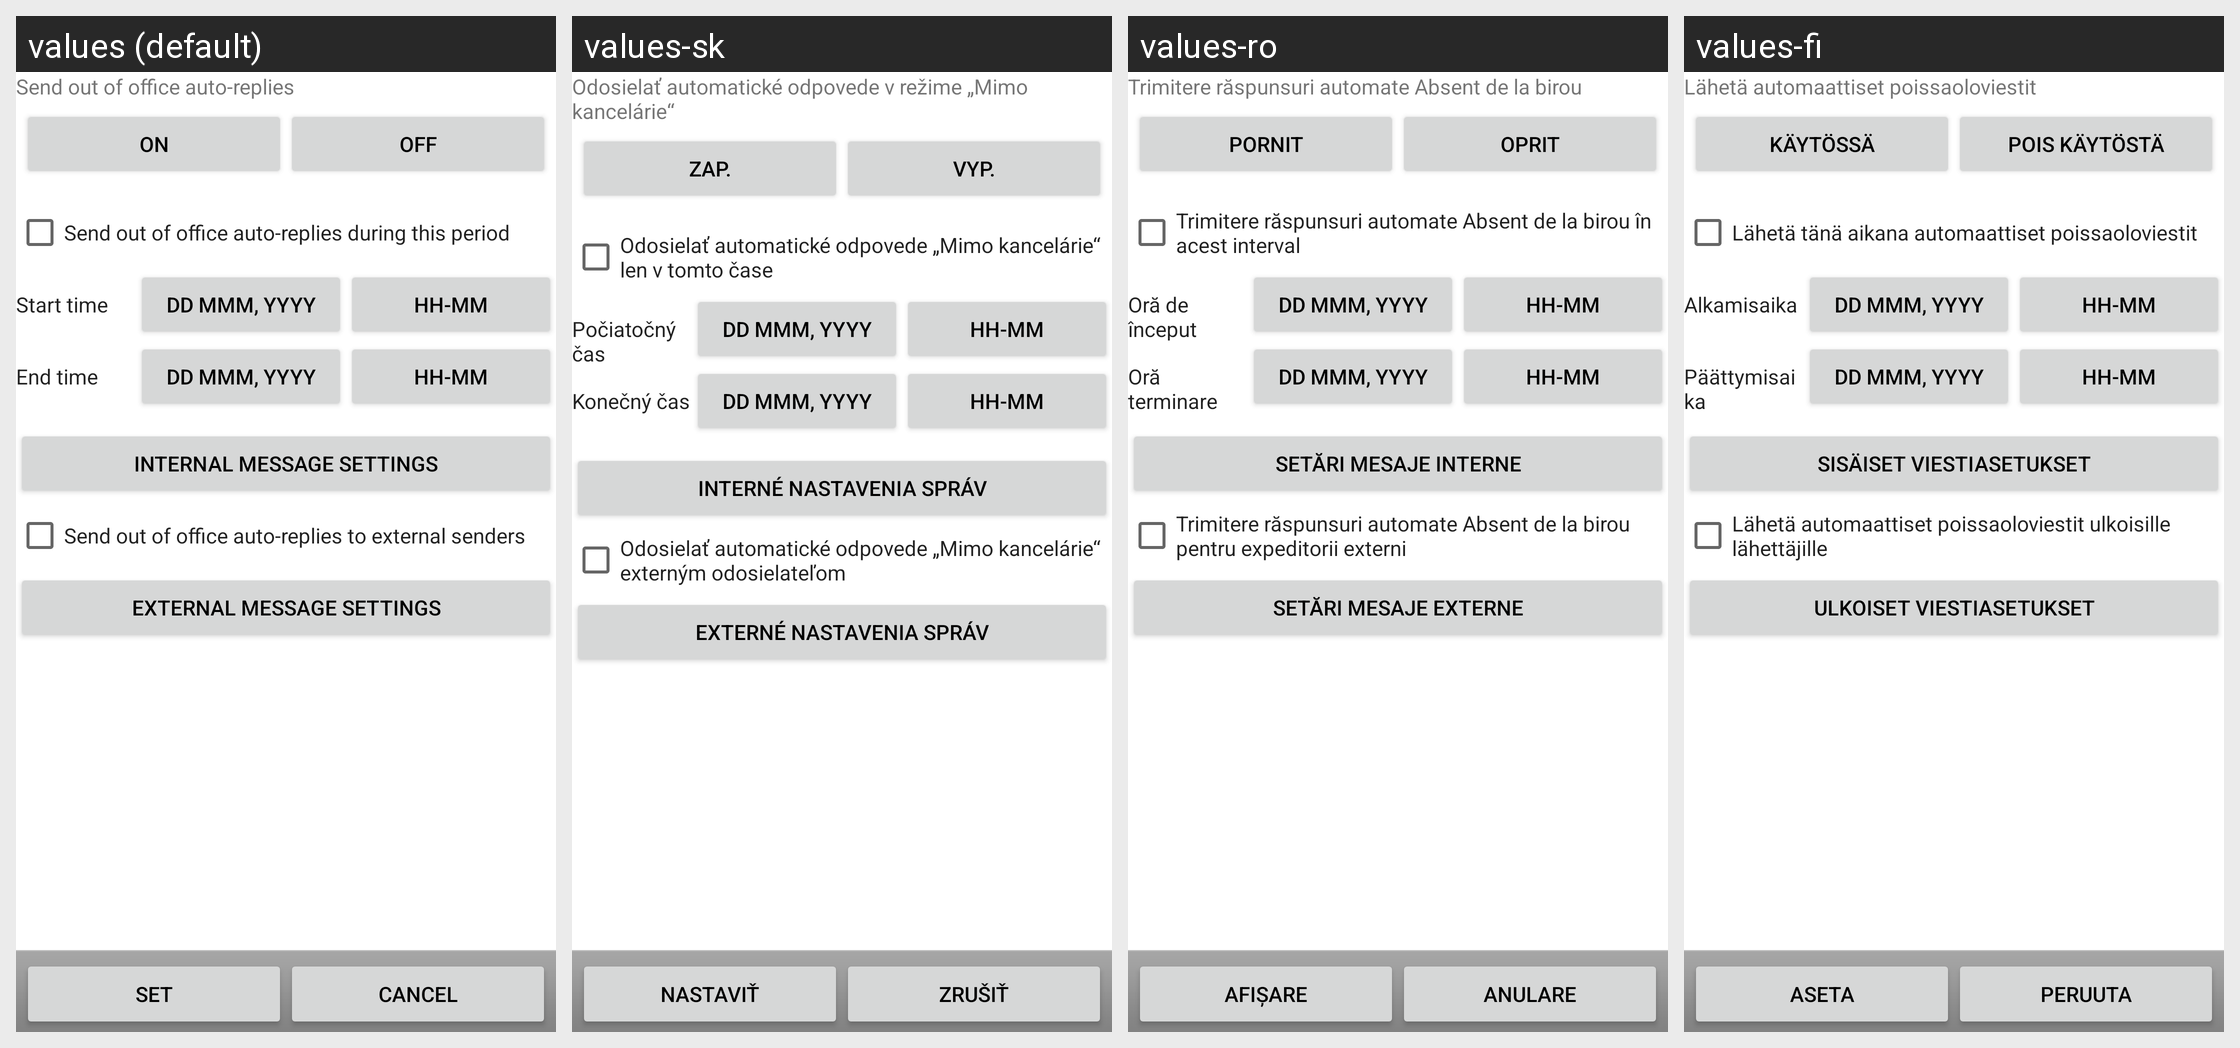

The same Android screen rendered under several of its app's locales, left to right. List the strings drawn on it with the default value and each locale's translation.
Android screen res/layout/out_of_office_settings.xml rendered under 4 locales, left to right: values (default), values-sk, values-ro, values-fi. Device: Nexus 5 (rendered at 1080×1920; each locale shown at half size, 540×960, under a caption strip naming it); theme Theme.MaterialComponents.DayNight.NoActionBar.
Other locales in the repository, not shown: values-bg, values-cs, values-da, values-de, values-el, values-es, values-es-rUS, values-et, values-fr, values-ga, values-hr, values-hu, values-is, values-it, values-kk, values-ko, values-lt, values-lv, values-mk, values-nl, values-no, values-pl, values-pt, values-pt-rPT, values-ru, values-ru-rRU, values-sl, values-sr, values-sv, values-tr, values-uk.
Strings drawn on this screen, with the default value and each locale's value (text and hints the layout hard-codes, and strings that could not be matched under every locale, appear in the picture but are not listed):

auto_reply_label
  values: Send out of office auto-replies
  values-sk: Odosielať automatické odpovede v režime „Mimo kancelárie“
  values-ro: Trimitere răspunsuri automate Absent de la birou
  values-fi: Lähetä automaattiset poissaoloviestit

oof_on
  values: ON
  values-sk: Zap.
  values-ro: PORNIT
  values-fi: KÄYTÖSSÄ

oof_off
  values: OFF
  values-sk: Vyp.
  values-ro: OPRIT
  values-fi: POIS KÄYTÖSTÄ

oof_time_checkbox_label
  values: Send out of office auto-replies during this period
  values-sk: Odosielať automatické odpovede „Mimo kancelárie“ len v tomto čase
  values-ro: Trimitere răspunsuri automate Absent de la birou în acest interval
  values-fi: Lähetä tänä aikana automaattiset poissaoloviestit

oof_start_time
  values: Start time
  values-sk: Počiatočný čas
  values-ro: Oră de început
  values-fi: Alkamisaika

oof_date
  values: DD MMM, YYYY
  values-sk: DD MMM, YYYY
  values-ro: DD MMM, YYYY
  values-fi: DD MMM, YYYY

oof_time
  values: HH-MM
  values-sk: HH-MM
  values-ro: HH-MM
  values-fi: HH-MM

oof_end_time
  values: End time
  values-sk: Konečný čas
  values-ro: Oră terminare
  values-fi: Päättymisaika

oof_internal_settings
  values: Internal message settings
  values-sk: Interné nastavenia správ
  values-ro: Setări mesaje interne
  values-fi: Sisäiset viestiasetukset

oof_external_set_chk_label
  values: Send out of office auto-replies to external senders
  values-sk: Odosielať automatické odpovede „Mimo kancelárie“ externým odosielateľom
  values-ro: Trimitere răspunsuri automate Absent de la birou pentru expeditorii externi
  values-fi: Lähetä automaattiset poissaoloviestit ulkoisille lähettäjille

oof_external_settings
  values: External message settings
  values-sk: Externé nastavenia správ
  values-ro: Setări mesaje externe
  values-fi: Ulkoiset viestiasetukset

oof_set
  values: Set
  values-sk: Nastaviť
  values-ro: Afişare
  values-fi: Aseta

oof_cancel
  values: Cancel
  values-sk: Zrušiť
  values-ro: Anulare
  values-fi: Peruuta
